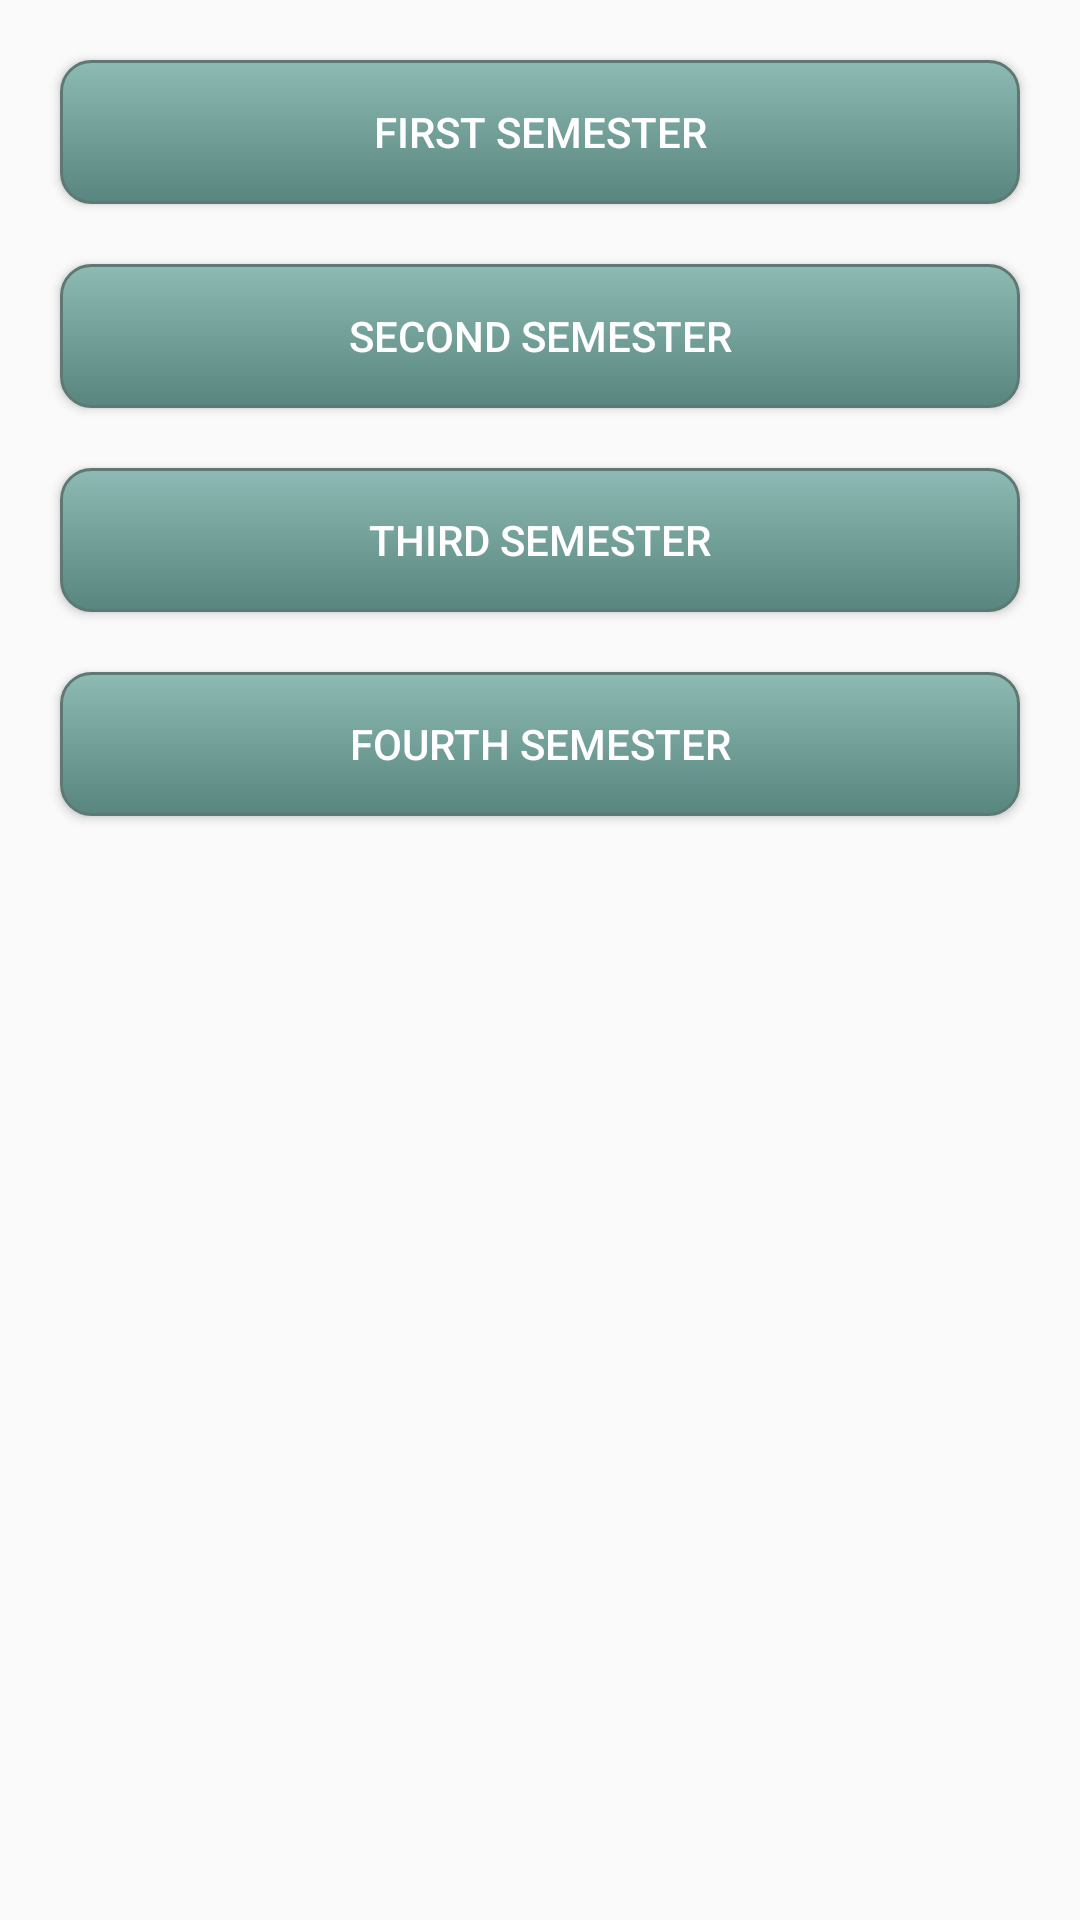

This screen was rendered from an Android layout file. Write that file and the resources it references.
<!-- AndroidManifest.xml: application theme MyMaterialTheme -->
<!-- res/layout/fragment_database_details.xml -->
<LinearLayout xmlns:android="http://schemas.android.com/apk/res/android"
              xmlns:tools="http://schemas.android.com/tools"
              android:layout_width="match_parent"
              android:layout_height="match_parent"
              android:gravity="center_horizontal"
              android:orientation="vertical"
              android:padding="10dp"
              tools:context="com.rondaulz.leaderboard.DatabaseDetailsFragment">

    <Button
        android:id="@+id/first_sem_button"
        android:layout_width="match_parent"
        android:layout_height="wrap_content"
        android:layout_margin="10dp"
        android:background="@drawable/my_button"
        android:padding="10dp"
        android:text="@string/first_sem"
        android:textAllCaps="true"
        android:textColor="#ffffff"/>

    <Button
        android:id="@+id/second_sem_button"
        android:layout_width="match_parent"
        android:layout_height="wrap_content"
        android:layout_margin="10dp"
        android:background="@drawable/my_button"
        android:padding="10dp"
        android:text="@string/second_sem"
        android:textAllCaps="true"
        android:textColor="#ffffff"/>

    <Button
        android:id="@+id/third_sem_button"
        android:layout_width="match_parent"
        android:layout_height="wrap_content"
        android:layout_margin="10dp"
        android:background="@drawable/my_button"
        android:padding="10dp"
        android:text="@string/third_sem"
        android:textAllCaps="true"
        android:textColor="#ffffff"/>

    <Button
        android:id="@+id/fourth_sem_button"
        android:layout_width="match_parent"
        android:layout_height="wrap_content"
        android:layout_margin="10dp"
        android:background="@drawable/my_button"
        android:padding="10dp"
        android:text="@string/fourth_sem"
        android:textAllCaps="true"
        android:textColor="#ffffff"/>

</LinearLayout>
<!-- resources referenced by this layout -->
<resources>
  <!-- drawable my_button (drawable) -->
  <?xml version="1.0" encoding="utf-8"?>
  <selector xmlns:android="http://schemas.android.com/apk/res/android">
      <item android:state_pressed="true">
          <shape android:shape="rectangle">
              <corners android:radius="10dp"/>
              <stroke android:width="1dp" android:color="#5e7974"/>
              <gradient android:angle="-90" android:endColor="#689a92" android:startColor="#345953"/>
          </shape>
      </item>
      <item android:state_focused="true">
          <shape android:shape="rectangle">
              <corners android:radius="10dp"/>
              <stroke android:width="1dp" android:color="#5e7974"/>
              <solid android:color="#58857e"/>
          </shape>
      </item>
      <item>
          <shape android:shape="rectangle">
              <corners android:radius="10dp"/>
              <stroke android:width="1dp" android:color="#5e7974"/>
              <gradient android:angle="-90" android:endColor="#58857e" android:startColor="#8dbab3"/>
          </shape>
      </item>
  </selector>
  <string name="first_sem">First Semester</string>
  <string name="fourth_sem">Fourth Semester</string>
  <string name="second_sem">Second Semester</string>
  <string name="third_sem">Third Semester</string>
  <style name="MyMaterialTheme" parent="MyMaterialTheme.Base">
      </style>
  <style name="MyMaterialTheme.Base" parent="Theme.AppCompat.Light.NoActionBar">
          <item name="android:windowDisablePreview">true</item>
          <item name="windowNoTitle">true</item>
          <item name="android:actionMenuTextColor">@android:color/white</item>
          <item name="windowActionBar">false</item>
          <item name="colorPrimary">@color/colorPrimary</item>
          <item name="colorPrimaryDark">@color/colorPrimaryDark</item>
          <item name="colorAccent">@color/colorAccent</item>
      </style>
  <color name="colorPrimary">#00bcd4</color>
  <color name="colorPrimaryDark">#125688</color>
  <color name="colorAccent">#f2fe71</color>
</resources>
